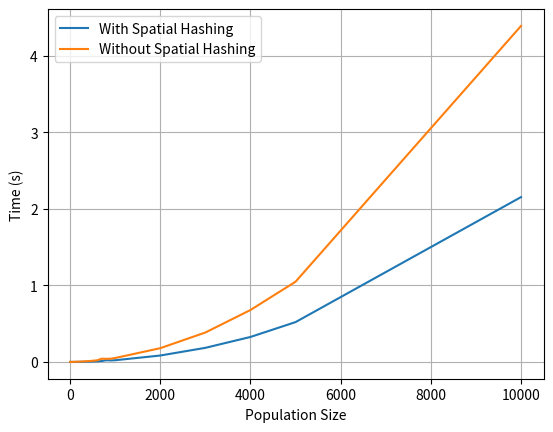

The script that saved this image:
import time
import numpy as np
import matplotlib.pyplot as plt

class Object:
    def __init__(self):
        self.position = np.random.rand(3)

class Simulator:
    def __init__(self, use_spatial_hashing=False):
        self.objects = []
        self.use_spatial_hashing = use_spatial_hashing
        self.spatial_hash = {}
        self.cell_size = 50  # The size of each cell in the spatial hash.

    def add_object(self):
        self.objects.append(Object())

    def run_one_step(self):
        self.handle_object_collisions()

    def handle_object_collisions(self):
        if self.use_spatial_hashing:
            self.spatial_hash = {}
            for i, obj in enumerate(self.objects):
                cell_coords = tuple((obj.position // self.cell_size).astype(int))
                if cell_coords not in self.spatial_hash:
                    self.spatial_hash[cell_coords] = []
                self.spatial_hash[cell_coords].append(i)

            for i in range(len(self.objects)):
                for j in self.get_nearby_objects(i):
                    if j > i:  # Avoid checking each pair twice.
                        self.handle_collision_between(self.objects[i], self.objects[j])
        else:
            for i in range(len(self.objects)):
                for j in range(i + 1, len(self.objects)):
                    self.handle_collision_between(self.objects[i], self.objects[j])

    def get_nearby_objects(self, i):
        obj = self.objects[i]
        cell_coords = tuple((obj.position // self.cell_size).astype(int))
        for dx in [-1, 0, 1]:
            for dy in [-1, 0, 1]:
                for dz in [-1, 0, 1]:
                    nearby_cell_coords = (cell_coords[0] + dx, cell_coords[1] + dy, cell_coords[2] + dz)
                    if nearby_cell_coords in self.spatial_hash:
                        for j in self.spatial_hash[nearby_cell_coords]:
                            yield j

    def handle_collision_between(self, obj1, obj2):
        pass

    def time_simulation(self, num_steps):
        start_time = time.time()
        for _ in range(num_steps):
            self.run_one_step()
        end_time = time.time()
        return end_time - start_time

def time_comparison(population_sizes, num_steps):
    times_without_hashing = []
    times_with_hashing = []

    for population_size in population_sizes:
        sim = Simulator(use_spatial_hashing=False)
        for _ in range(population_size):
            sim.add_object()
        without_hashing_time = sim.time_simulation(num_steps)
        times_without_hashing.append(without_hashing_time)

        sim = Simulator(use_spatial_hashing=True)
        for _ in range(population_size):
            sim.add_object()
        with_hashing_time = sim.time_simulation(num_steps)
        times_with_hashing.append(with_hashing_time)

        print(f"Population size: {population_size}")
        print(f"Time with spatial hashing: {without_hashing_time}")
        print(f"Time without spatial hashing: {with_hashing_time}")

    plt.figure()
    plt.plot(population_sizes, times_without_hashing, label="With Spatial Hashing")
    plt.plot(population_sizes, times_with_hashing, label="Without Spatial Hashing")
    plt.xlabel("Population Size")
    plt.ylabel("Time (s)")
    plt.legend()
    plt.grid(True)
    plt.savefig('time_comparison.jpg')

# Running the test
time_comparison(population_sizes=[1,2,3,4,5,6,7,8,9,10,100,200,300,400,500,600,700,800,900,1000, 2000, 3000, 4000, 5000, 10000], num_steps= 1)